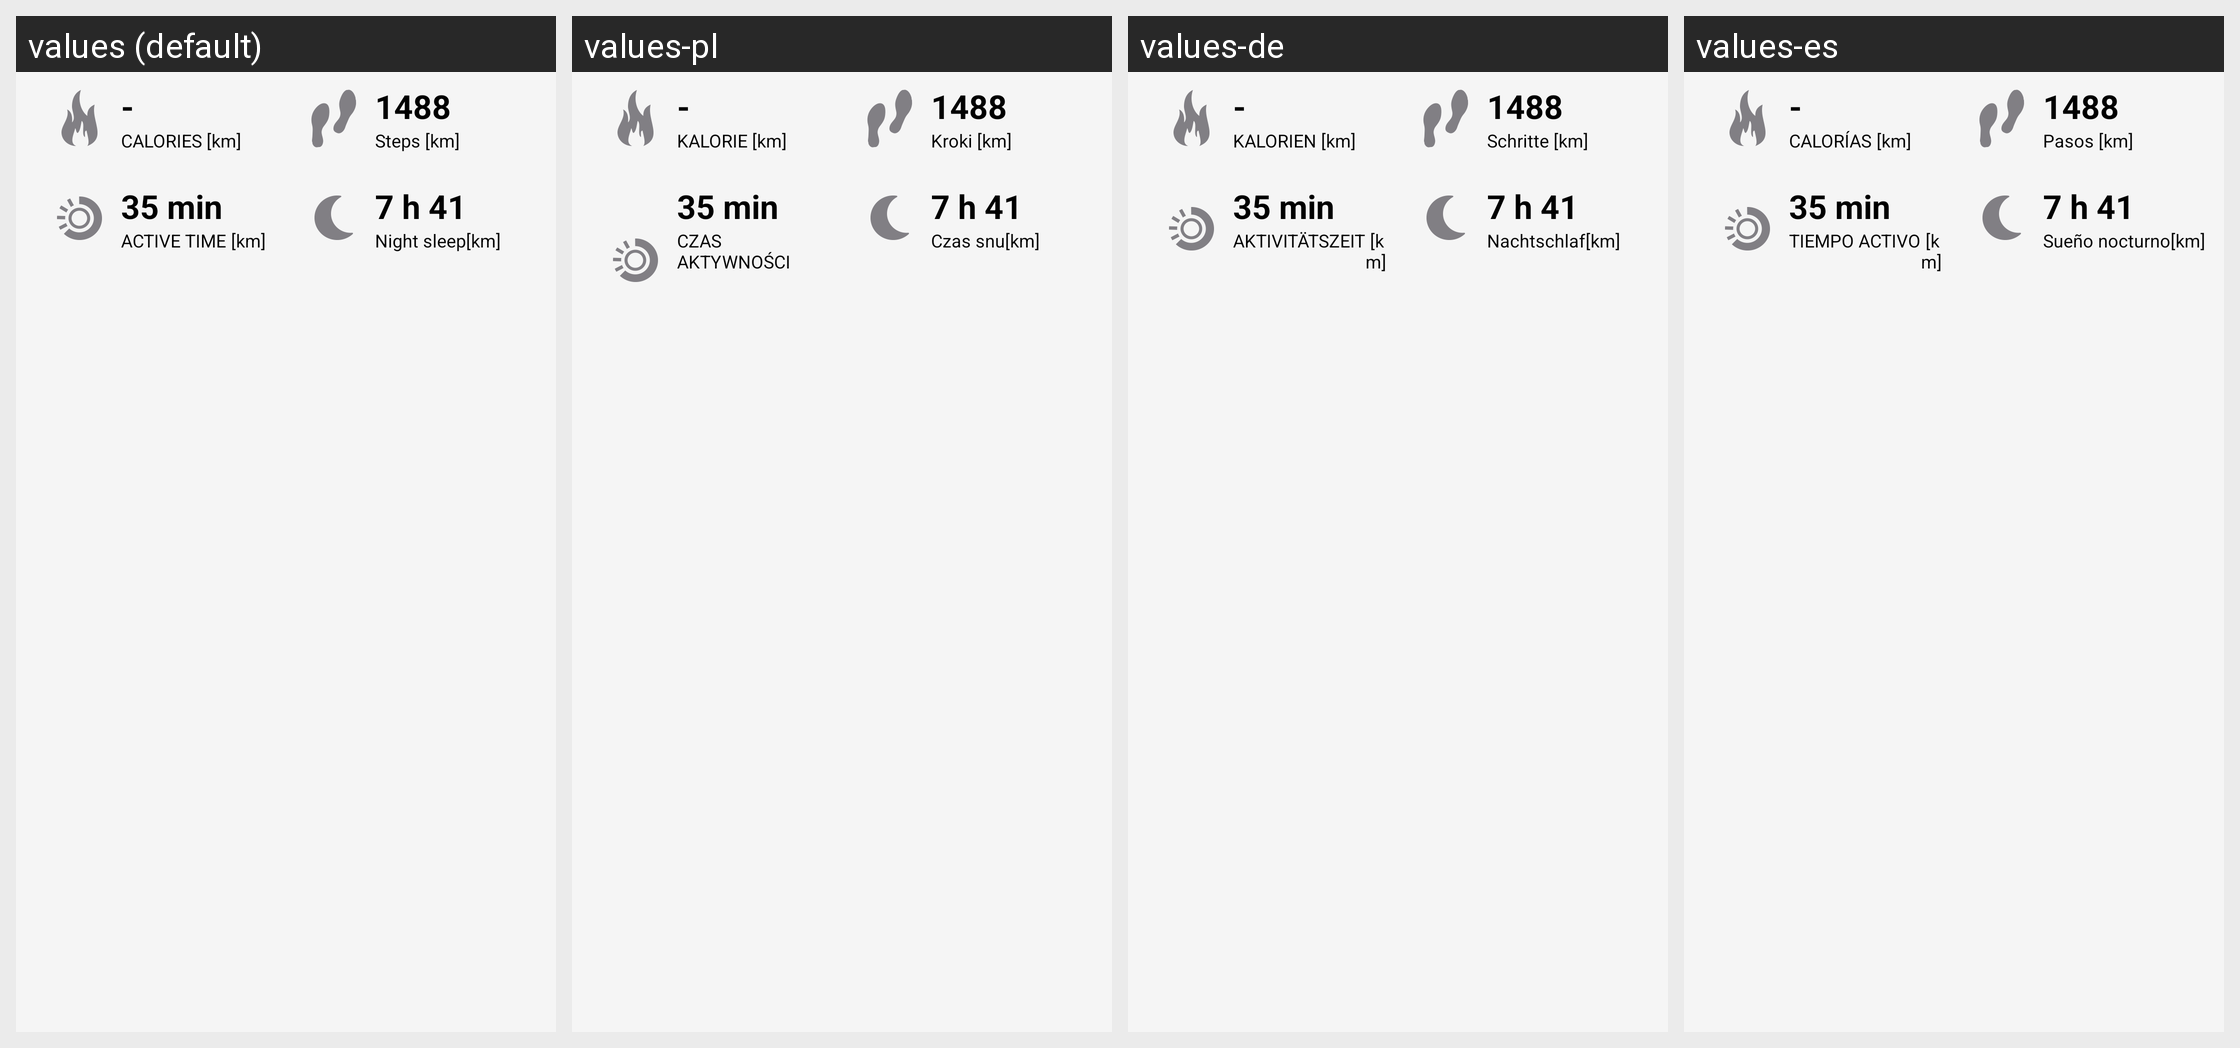

For this localized Android screen grid, give each drawn string resource with its value in every locale shown.
Android screen res/layout/full_screen_map_four_field.xml rendered under 4 locales, left to right: values (default), values-pl, values-de, values-es. Device: Nexus 5 (rendered at 1080×1920; each locale shown at half size, 540×960, under a caption strip naming it); theme AppTheme.
Other locales in the repository, not shown: values-ca, values-cs, values-da, values-fi, values-fr, values-in, values-it, values-ja, values-ko, values-nb, values-nl, values-pt, values-ru, values-sk, values-sv, values-tr, values-zh, values-zh-rCN.
Strings drawn on this screen, with the default value and each locale's value (text and hints the layout hard-codes, and strings that could not be matched under every locale, appear in the picture but are not listed):

calories_caps
  values: Calories
  values-pl: Kalorie
  values-de: Kalorien
  values-es: Calorías

steps_caps
  values: Steps
  values-pl: Kroki
  values-de: Schritte
  values-es: Pasos

active_time_caps
  values: Active time
  values-pl: Czas aktywności
  values-de: Aktivitätszeit
  values-es: Tiempo activo

sleep_caps
  values: Night sleep
  values-pl: Czas snu
  values-de: Nachtschlaf
  values-es: Sueño nocturno
